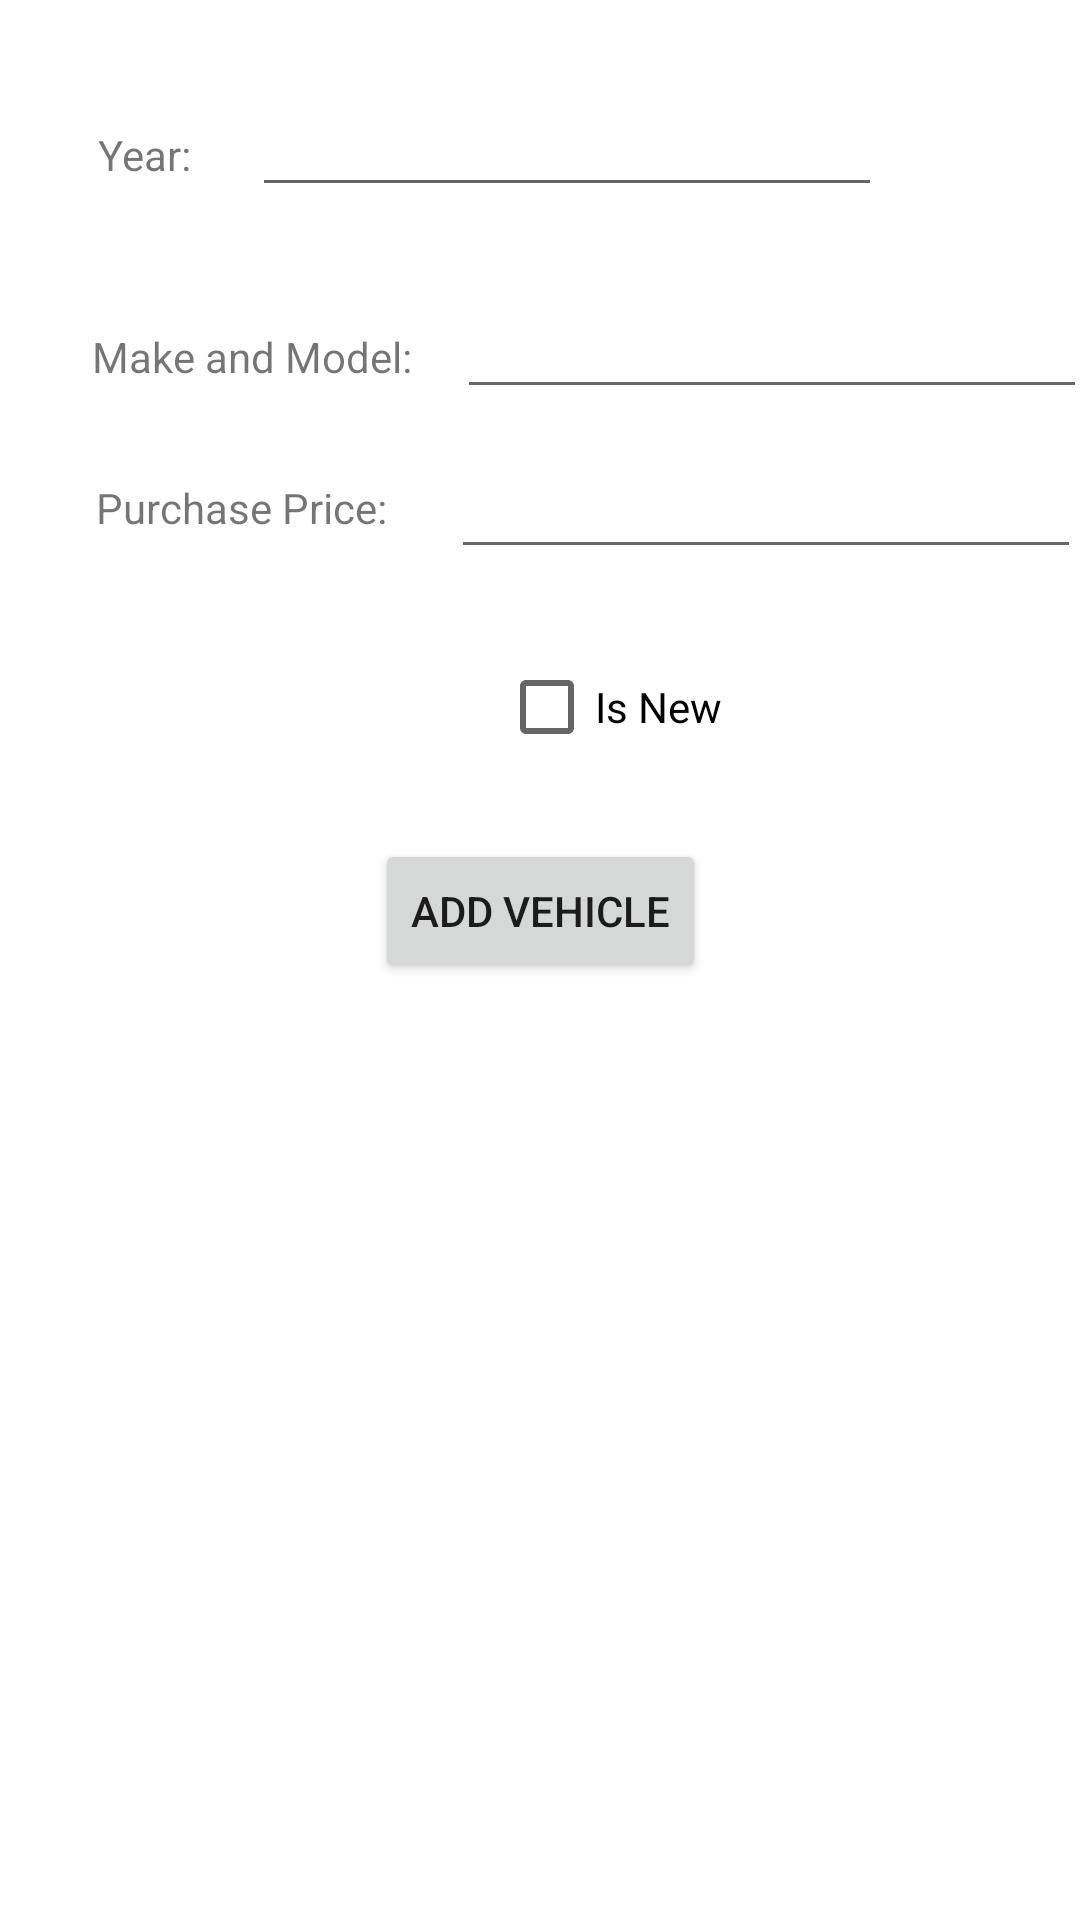

Here is an Android app screen rendered from its layout file. Give the layout XML and the strings, colors and styles it references.
<!-- AndroidManifest.xml: application theme Theme.RepairShop -->
<!-- res/layout/activity_add_vehicle.xml -->
<?xml version="1.0" encoding="utf-8"?>
<androidx.constraintlayout.widget.ConstraintLayout xmlns:android="http://schemas.android.com/apk/res/android"
    xmlns:app="http://schemas.android.com/apk/res-auto"
    xmlns:tools="http://schemas.android.com/tools"
    android:layout_width="match_parent"
    android:layout_height="match_parent"
    tools:context=".AddVehicleActivity">

    <TextView
        android:id="@+id/label_year"
        android:layout_width="wrap_content"
        android:layout_height="wrap_content"
        android:layout_marginTop="42dp"
        android:layout_marginEnd="17dp"
        android:text="Year: "
        app:layout_constraintEnd_toStartOf="@+id/edittext_year"
        app:layout_constraintTop_toTopOf="parent" />

    <EditText
        android:id="@+id/edittext_year"
        android:layout_width="wrap_content"
        android:layout_height="wrap_content"
        android:layout_marginStart="84dp"
        android:ems="10"
        android:inputType="number"
        android:maxLength="4"
        app:layout_constraintBaseline_toBaselineOf="@+id/label_year"
        app:layout_constraintStart_toStartOf="parent"
        tools:ignore="SpeakableTextPresentCheck,TouchTargetSizeCheck" />

    <TextView
        android:id="@+id/label_make_model"
        android:layout_width="wrap_content"
        android:layout_height="wrap_content"
        android:text="Make and Model:"
        app:layout_constraintBaseline_toBaselineOf="@+id/edittext_make_model"
        app:layout_constraintEnd_toStartOf="@+id/edittext_year"
        app:layout_constraintStart_toStartOf="@+id/edittext_year" />

    <EditText
        android:id="@+id/edittext_make_model"
        android:layout_width="wrap_content"
        android:layout_height="wrap_content"
        android:layout_marginStart="15dp"
        android:layout_marginTop="26dp"
        android:ems="10"
        android:inputType="text"
        app:layout_constraintStart_toEndOf="@+id/label_make_model"
        app:layout_constraintTop_toBottomOf="@+id/edittext_year"
        tools:ignore="TouchTargetSizeCheck,SpeakableTextPresentCheck" />

    <TextView
        android:id="@+id/label_price"
        android:layout_width="wrap_content"
        android:layout_height="wrap_content"
        android:layout_marginStart="32dp"
        android:layout_marginBottom="11dp"
        android:text="Purchase Price: "
        app:layout_constraintBottom_toBottomOf="@+id/edittext_price"
        app:layout_constraintStart_toStartOf="parent" />

    <EditText
        android:id="@+id/edittext_price"
        android:layout_width="wrap_content"
        android:layout_height="wrap_content"
        android:layout_marginTop="12dp"
        android:layout_marginEnd="2dp"
        android:ems="10"
        android:inputType="numberDecimal"
        app:layout_constraintEnd_toEndOf="@+id/edittext_make_model"
        app:layout_constraintTop_toBottomOf="@+id/edittext_make_model"
        tools:ignore="SpeakableTextPresentCheck,TouchTargetSizeCheck" />

    <CheckBox
        android:id="@+id/checkbox_is_new"
        android:layout_width="wrap_content"
        android:layout_height="wrap_content"
        android:layout_marginStart="16dp"
        android:layout_marginBottom="20dp"
        android:text="Is New"
        app:layout_constraintBottom_toTopOf="@+id/button_add_vehicle"
        app:layout_constraintStart_toStartOf="@+id/edittext_price" />

    <Button
        android:id="@+id/button_add_vehicle"
        android:layout_width="wrap_content"
        android:layout_height="wrap_content"
        android:layout_marginTop="90dp"
        android:text="Add Vehicle"
        app:layout_constraintEnd_toEndOf="parent"
        app:layout_constraintStart_toStartOf="parent"
        app:layout_constraintTop_toBottomOf="@+id/edittext_price" />
</androidx.constraintlayout.widget.ConstraintLayout>
<!-- resources referenced by this layout -->
<resources>
  <style name="Theme.RepairShop" parent="Theme.MaterialComponents.DayNight.DarkActionBar">
          
          <item name="colorPrimary">@color/purple_500</item>
          <item name="colorPrimaryVariant">@color/purple_700</item>
          <item name="colorOnPrimary">@color/white</item>
          
          <item name="colorSecondary">@color/teal_200</item>
          <item name="colorSecondaryVariant">@color/teal_700</item>
          <item name="colorOnSecondary">@color/black</item>
          
          <item name="android:statusBarColor" tools:targetApi="l">?attr/colorPrimaryVariant</item>
          
      </style>
  <!-- not gathered from this repository: default colours our renderer supplied (Android Studio template values) -->
  <color name="purple_500">#FF6200EE</color>
  <color name="purple_700">#FF3700B3</color>
  <color name="teal_200">#FF03DAC5</color>
  <color name="teal_700">#FF018786</color>
  <color name="black">#FF000000</color>
  <color name="white">#FFFFFFFF</color>
</resources>
